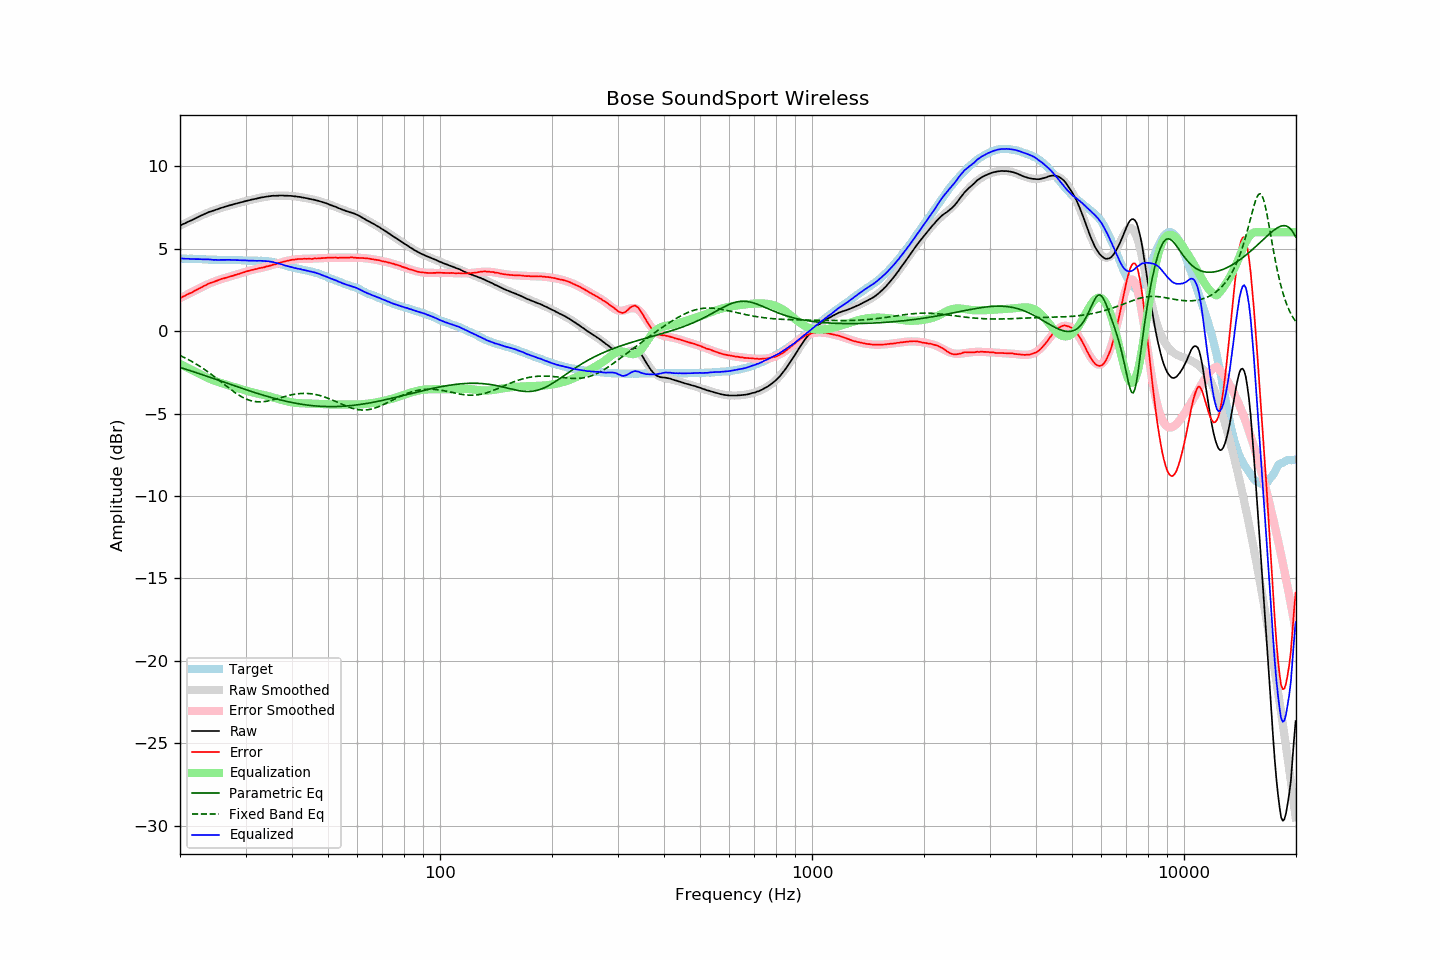

The table this chart was drawn from, first rows:
frequency, raw, error, smoothed, error_smoothed, equalization, parametric_eq, fixed_band_eq, equalized_raw, equalized_smoothed, target
20.00, 6.40, 2.01, 6.39, 1.99, -1.99, -2.20, -1.48, 4.41, 4.40, 4.40
20.20, 6.44, 2.05, 6.44, 2.04, -2.04, -2.23, -1.53, 4.40, 4.40, 4.40
20.40, 6.49, 2.10, 6.49, 2.09, -2.09, -2.26, -1.57, 4.40, 4.40, 4.40
20.61, 6.53, 2.14, 6.54, 2.14, -2.14, -2.29, -1.62, 4.39, 4.39, 4.40
20.81, 6.59, 2.20, 6.59, 2.19, -2.19, -2.32, -1.67, 4.39, 4.39, 4.39
21.02, 6.63, 2.25, 6.64, 2.24, -2.24, -2.36, -1.72, 4.39, 4.39, 4.39
21.23, 6.67, 2.29, 6.68, 2.29, -2.29, -2.39, -1.77, 4.38, 4.39, 4.39
21.44, 6.72, 2.32, 6.73, 2.34, -2.34, -2.42, -1.82, 4.37, 4.38, 4.40
21.66, 6.76, 2.38, 6.78, 2.39, -2.39, -2.45, -1.88, 4.37, 4.38, 4.39
21.87, 6.82, 2.43, 6.82, 2.44, -2.44, -2.48, -1.94, 4.37, 4.38, 4.38
22.09, 6.86, 2.49, 6.87, 2.49, -2.49, -2.52, -1.99, 4.37, 4.37, 4.37
22.31, 6.91, 2.53, 6.91, 2.54, -2.54, -2.55, -2.05, 4.37, 4.37, 4.37
22.54, 6.95, 2.59, 6.96, 2.59, -2.59, -2.58, -2.12, 4.36, 4.37, 4.36
22.76, 7.00, 2.64, 7.00, 2.64, -2.64, -2.61, -2.18, 4.36, 4.36, 4.36
22.99, 7.04, 2.68, 7.05, 2.69, -2.69, -2.65, -2.24, 4.36, 4.36, 4.36
23.22, 7.09, 2.74, 7.09, 2.74, -2.74, -2.68, -2.31, 4.36, 4.35, 4.35
23.45, 7.13, 2.78, 7.13, 2.78, -2.78, -2.71, -2.38, 4.35, 4.35, 4.35
23.69, 7.18, 2.84, 7.17, 2.83, -2.83, -2.75, -2.45, 4.35, 4.34, 4.34
23.92, 7.22, 2.89, 7.21, 2.88, -2.88, -2.78, -2.52, 4.35, 4.34, 4.33
24.16, 7.25, 2.93, 7.25, 2.92, -2.92, -2.81, -2.59, 4.34, 4.33, 4.33
24.40, 7.28, 2.96, 7.29, 2.96, -2.96, -2.85, -2.66, 4.33, 4.33, 4.33
24.65, 7.31, 2.99, 7.32, 2.99, -2.99, -2.88, -2.74, 4.32, 4.33, 4.33
24.89, 7.36, 3.03, 7.36, 3.03, -3.03, -2.92, -2.81, 4.32, 4.32, 4.33
25.14, 7.38, 3.06, 7.39, 3.07, -3.07, -2.95, -2.89, 4.32, 4.32, 4.33
25.39, 7.42, 3.10, 7.42, 3.10, -3.10, -2.98, -2.96, 4.31, 4.32, 4.32
25.65, 7.45, 3.14, 7.45, 3.13, -3.13, -3.02, -3.04, 4.32, 4.32, 4.31
25.91, 7.48, 3.17, 7.48, 3.16, -3.16, -3.05, -3.12, 4.32, 4.32, 4.31
26.16, 7.51, 3.19, 7.51, 3.19, -3.19, -3.09, -3.20, 4.32, 4.32, 4.32
26.43, 7.54, 3.22, 7.54, 3.22, -3.22, -3.12, -3.27, 4.32, 4.32, 4.32
26.69, 7.57, 3.25, 7.57, 3.25, -3.25, -3.15, -3.35, 4.32, 4.32, 4.32
26.96, 7.60, 3.28, 7.60, 3.28, -3.28, -3.19, -3.43, 4.32, 4.32, 4.32
27.23, 7.63, 3.32, 7.63, 3.31, -3.31, -3.22, -3.50, 4.32, 4.32, 4.32
27.50, 7.65, 3.34, 7.66, 3.34, -3.34, -3.25, -3.57, 4.31, 4.32, 4.32
27.77, 7.68, 3.36, 7.68, 3.37, -3.37, -3.29, -3.65, 4.32, 4.32, 4.33
28.05, 7.71, 3.40, 7.71, 3.40, -3.40, -3.32, -3.72, 4.32, 4.31, 4.32
28.33, 7.73, 3.42, 7.74, 3.43, -3.43, -3.36, -3.78, 4.31, 4.31, 4.31
28.62, 7.76, 3.46, 7.76, 3.46, -3.46, -3.39, -3.85, 4.31, 4.31, 4.30
28.90, 7.78, 3.47, 7.79, 3.49, -3.49, -3.42, -3.91, 4.30, 4.30, 4.31
29.19, 7.81, 3.51, 7.81, 3.52, -3.52, -3.46, -3.97, 4.30, 4.30, 4.30
29.48, 7.83, 3.55, 7.84, 3.55, -3.55, -3.49, -4.02, 4.29, 4.29, 4.29
29.78, 7.86, 3.58, 7.86, 3.58, -3.58, -3.52, -4.07, 4.29, 4.29, 4.29
30.08, 7.89, 3.61, 7.89, 3.60, -3.60, -3.55, -4.11, 4.29, 4.28, 4.29
30.38, 7.91, 3.64, 7.91, 3.63, -3.63, -3.59, -4.15, 4.28, 4.28, 4.27
30.68, 7.93, 3.66, 7.94, 3.66, -3.66, -3.62, -4.19, 4.28, 4.28, 4.27
30.99, 7.96, 3.69, 7.96, 3.69, -3.69, -3.65, -4.22, 4.28, 4.28, 4.27
31.30, 7.98, 3.72, 7.98, 3.71, -3.71, -3.68, -4.24, 4.27, 4.27, 4.27
31.61, 8.00, 3.74, 8.01, 3.74, -3.74, -3.71, -4.26, 4.27, 4.27, 4.27
31.93, 8.02, 3.76, 8.03, 3.76, -3.76, -3.74, -4.28, 4.27, 4.27, 4.26
32.24, 8.04, 3.77, 8.05, 3.78, -3.78, -3.78, -4.29, 4.26, 4.27, 4.27
32.57, 8.07, 3.81, 8.07, 3.81, -3.81, -3.81, -4.29, 4.27, 4.27, 4.26
32.89, 8.09, 3.83, 8.09, 3.83, -3.83, -3.84, -4.29, 4.27, 4.26, 4.27
33.22, 8.11, 3.85, 8.11, 3.85, -3.85, -3.87, -4.29, 4.26, 4.26, 4.27
33.55, 8.12, 3.86, 8.13, 3.87, -3.87, -3.90, -4.28, 4.25, 4.26, 4.26
33.89, 8.14, 3.89, 8.14, 3.90, -3.90, -3.92, -4.27, 4.25, 4.25, 4.25
34.23, 8.16, 3.93, 8.16, 3.92, -3.92, -3.95, -4.25, 4.24, 4.24, 4.24
34.57, 8.17, 3.94, 8.17, 3.95, -3.95, -3.98, -4.24, 4.23, 4.23, 4.23
34.92, 8.18, 3.97, 8.19, 3.97, -3.97, -4.01, -4.21, 4.21, 4.21, 4.21
35.27, 8.20, 4.00, 8.20, 4.00, -4.00, -4.04, -4.19, 4.20, 4.20, 4.21
35.62, 8.21, 4.04, 8.20, 4.03, -4.03, -4.06, -4.17, 4.19, 4.18, 4.18
35.97, 8.20, 4.04, 8.21, 4.06, -4.06, -4.09, -4.14, 4.15, 4.16, 4.16
... 635 more rows
